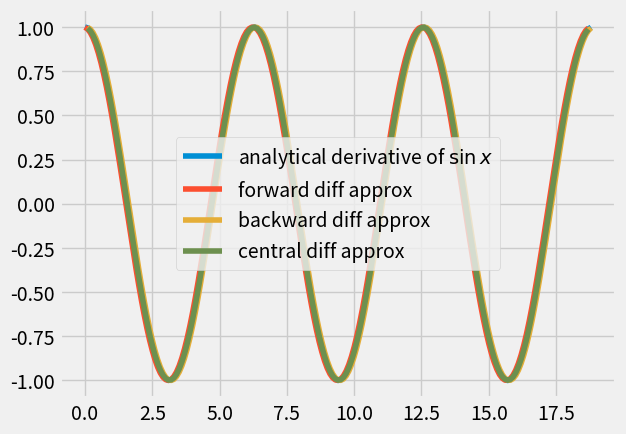
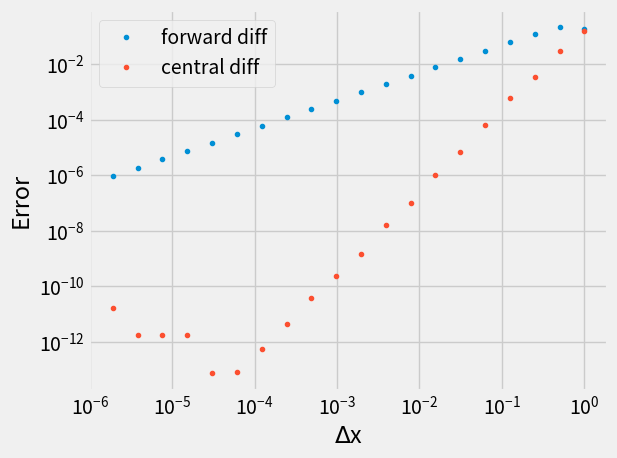

These charts were generated, in order, by the following Python code:
#!/usr/bin/env python3

'''
Series of simple examples for Lecture 2 about turkeys
'''

# import packages 
import numpy as np
import matplotlib.pyplot as plt

# interactive plotting 
plt.ion() 
plt.style.use('fivethirtyeight')

# define variables 
dx = 0.1
x = np.arange(0, 6*np.pi, dx)

# calculate values 
sinx = np.sin(x)
cosx = np.cos(x) # analytical solution

# python indexing is [start:stop) - ie upper bound is exclusive

# they are the same but they index to different parts of the x series  
fwd_diff = (sinx[1:] - sinx[:-1]) / dx
bkd_diff = (sinx[1:] - sinx[:-1]) / dx
cnt_diff = (sinx[2:] - sinx[:-2]) / (2*dx)

# plot 
plt.plot(x,cosx,label=r"analytical derivative of $\sin{x}$")
plt.plot(x[:-1],fwd_diff,label='forward diff approx')
plt.plot(x[1:],bkd_diff,label='backward diff approx')
plt.plot(x[1:-1],cnt_diff,label='central diff approx')
plt.legend(loc='best')
plt.show()

# how much error for each delta x
dxs = np.array([2**-n for n in range(20)])
err_fwd, err_cnt = [],[]

for dx in dxs:
    x = np.arange(0, 2.5*np.pi, dx)
    sinx = np.sin(x)

    fwd_diff = (sinx[1:] - sinx[:-1]) / dx
    cnt_diff = (sinx[2:] - sinx[:-2]) / (2*dx)

    err_fwd.append(np.abs(fwd_diff[-1]-np.cos(x[-1])))
    err_cnt.append(np.abs(cnt_diff[-1]-np.cos(x[-2])))

fig, ax = plt.subplots(1,1)
ax.loglog(dxs,err_fwd,'.',label='forward diff')
ax.loglog(dxs,err_cnt,'.',label='central diff')
ax.set_xlabel('$\Delta$x')
ax.set_ylabel('Error')
ax.legend(loc='best')
fig.tight_layout()